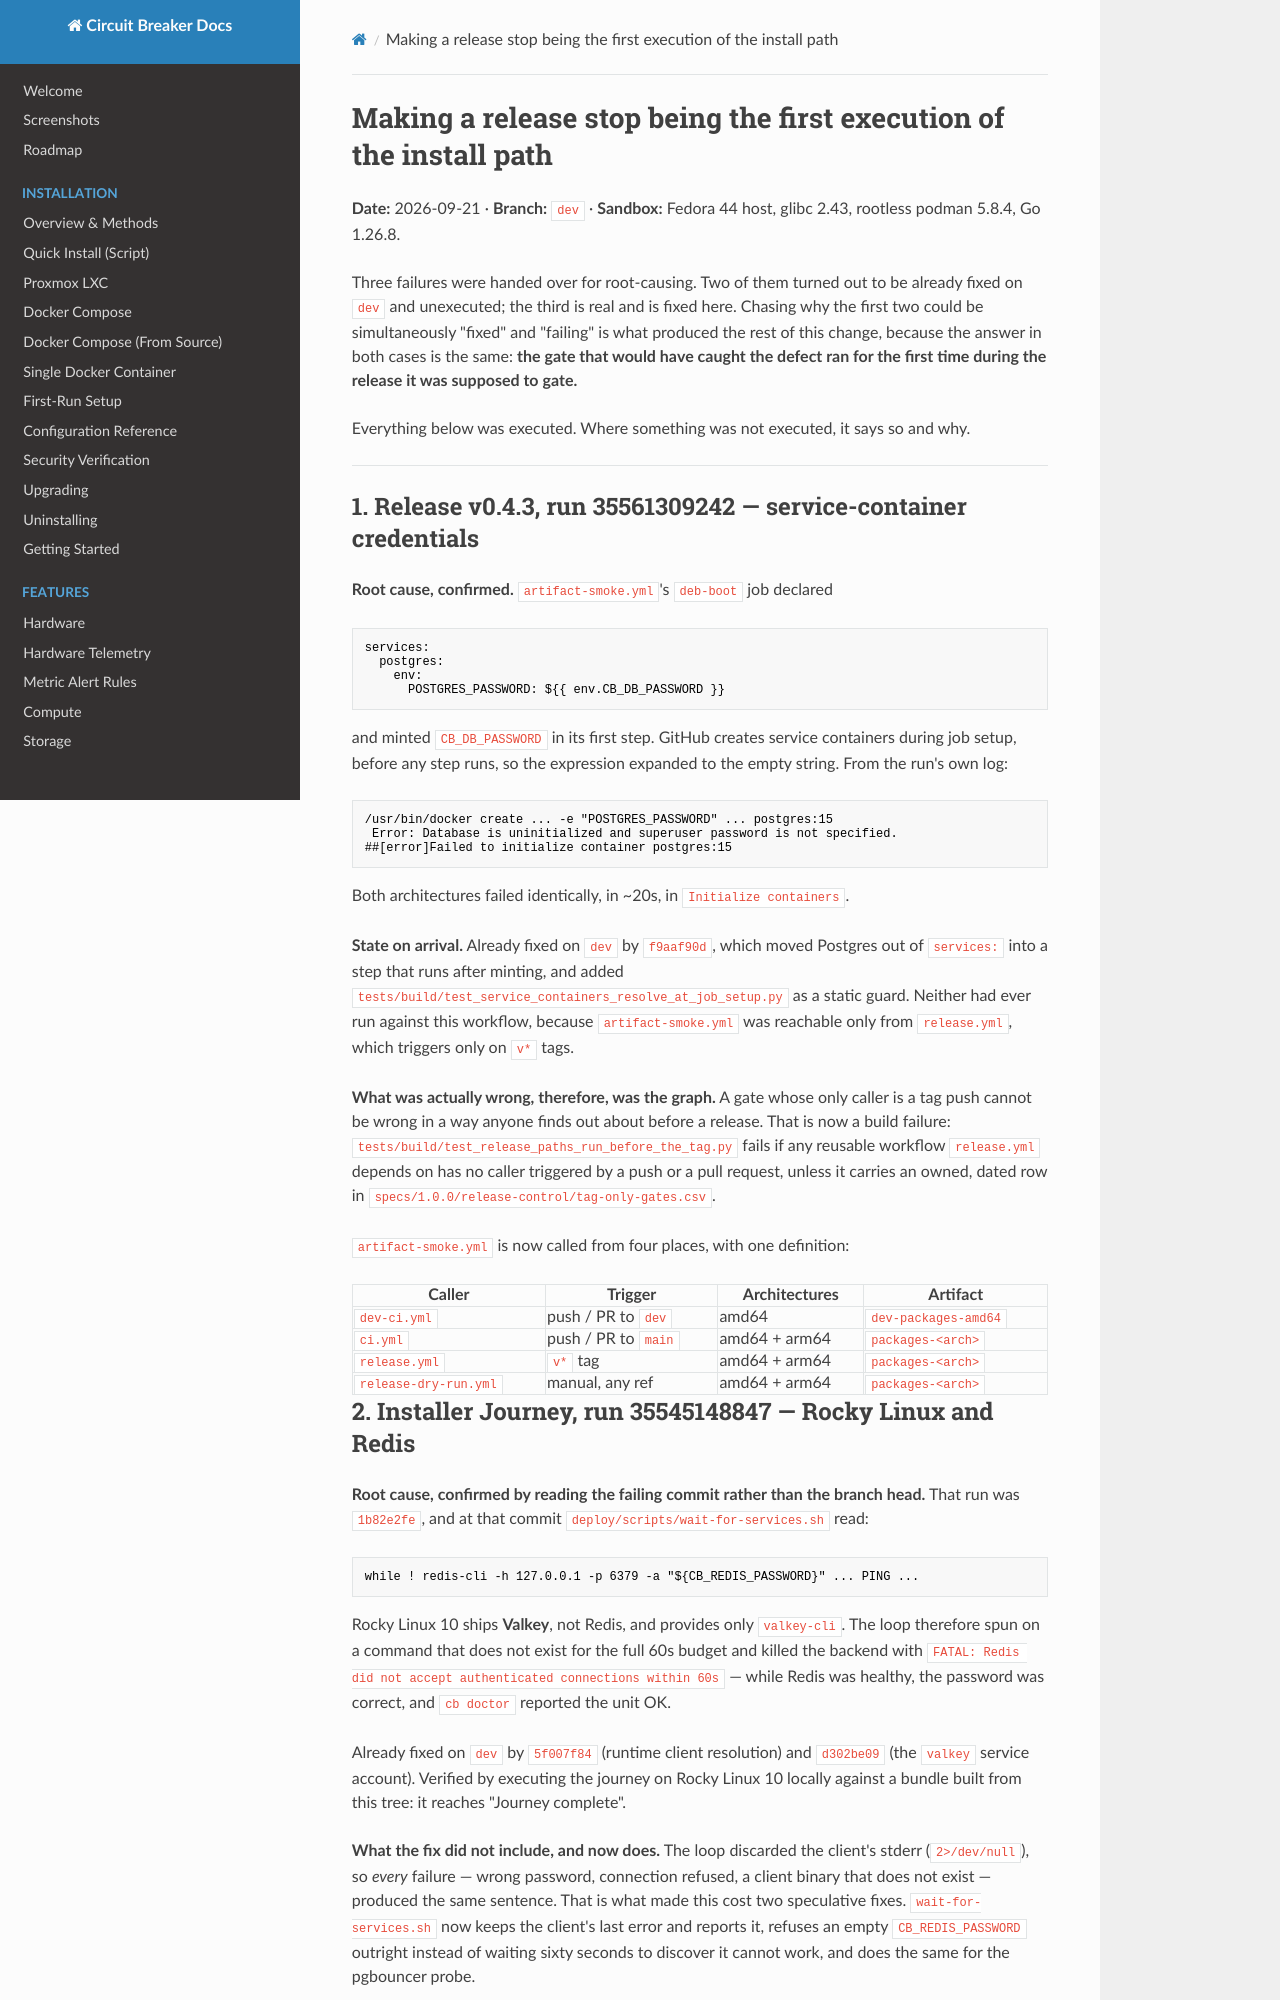

repository: BlkLeg/CircuitBreaker · page: evidence/2026-09-21-release-promotion-pipeline/index.html · generator: mkdocs

# Making a release stop being the first execution of the install path

**Date:** 2026-09-21 · **Branch:** `dev` · **Sandbox:** Fedora 44 host, glibc 2.43,
rootless podman 5.8.4, Go 1.26.8.

Three failures were handed over for root-causing. Two of them turned out to be already
fixed on `dev` and unexecuted; the third is real and is fixed here. Chasing why the first
two could be simultaneously "fixed" and "failing" is what produced the rest of this
change, because the answer in both cases is the same: **the gate that would have caught
the defect ran for the first time during the release it was supposed to gate.**

Everything below was executed. Where something was not executed, it says so and why.

---

## 1. Release v0.4.3, run 35561309242 — service-container credentials

**Root cause, confirmed.** `artifact-smoke.yml`'s `deb-boot` job declared

```yaml
services:
  postgres:
    env:
      POSTGRES_PASSWORD: ${{ env.CB_DB_PASSWORD }}
```

and minted `CB_DB_PASSWORD` in its first step. GitHub creates service containers during
job setup, before any step runs, so the expression expanded to the empty string. From the
run's own log:

```
/usr/bin/docker create ... -e "POSTGRES_PASSWORD" ... postgres:15
 Error: Database is uninitialized and superuser password is not specified.
##[error]Failed to initialize container postgres:15
```

Both architectures failed identically, in ~20s, in `Initialize containers`.

**State on arrival.** Already fixed on `dev` by `f9aaf90d`, which moved Postgres out of
`services:` into a step that runs after minting, and added
`tests/build/test_service_containers_resolve_at_job_setup.py` as a static guard. Neither
had ever run against this workflow, because `artifact-smoke.yml` was reachable only from
`release.yml`, which triggers only on `v*` tags.

**What was actually wrong, therefore, was the graph.** A gate whose only caller is a tag
push cannot be wrong in a way anyone finds out about before a release. That is now a
build failure: `tests/build/test_release_paths_run_before_the_tag.py` fails if any
reusable workflow `release.yml` depends on has no caller triggered by a push or a pull
request, unless it carries an owned, dated row in
`specs/1.0.0/release-control/tag-only-gates.csv`.

`artifact-smoke.yml` is now called from four places, with one definition:

| Caller | Trigger | Architectures | Artifact |
|---|---|---|---|
| `dev-ci.yml` | push / PR to `dev` | amd64 | `dev-packages-amd64` |
| `ci.yml` | push / PR to `main` | amd64 + arm64 | `packages-<arch>` |
| `release.yml` | `v*` tag | amd64 + arm64 | `packages-<arch>` |
| `release-dry-run.yml` | manual, any ref | amd64 + arm64 | `packages-<arch>` |

## 2. Installer Journey, run 35545148847 — Rocky Linux and Redis

**Root cause, confirmed by reading the failing commit rather than the branch head.** That
run was `1b82e2fe`, and at that commit `deploy/scripts/wait-for-services.sh` read:

```bash
while ! redis-cli -h 127.0.0.1 -p 6379 -a "${CB_REDIS_PASSWORD}" ... PING ...
```

Rocky Linux 10 ships **Valkey**, not Redis, and provides only `valkey-cli`. The loop
therefore spun on a command that does not exist for the full 60s budget and killed the
backend with `FATAL: Redis did not accept authenticated connections within 60s` — while
Redis was healthy, the password was correct, and `cb doctor` reported the unit OK.

Already fixed on `dev` by `5f007f84` (runtime client resolution) and `d302be09` (the
`valkey` service account). Verified by executing the journey on Rocky Linux 10 locally
against a bundle built from this tree: it reaches "Journey complete".

**What the fix did not include, and now does.** The loop discarded the client's stderr
(`2>/dev/null`), so *every* failure — wrong password, connection refused, a client binary
that does not exist — produced the same sentence. That is what made this cost two
speculative fixes. `wait-for-services.sh` now keeps the client's last error and reports
it, refuses an empty `CB_REDIS_PASSWORD` outright instead of waiting sixty seconds to
discover it cannot work, and does the same for the pgbouncer probe.

**The regression test the brief asked for.** `scripts/ci/installer-journey.sh` now
asserts, on every distro:

1. `/etc/redis/redis.conf`'s rendered `requirepass` is byte-identical to
   `/etc/circuitbreaker/.env`'s `CB_REDIS_PASSWORD` — a render that dropped the
   substitution fails here;
2. a readiness client exists on this distro, and which one is recorded in the evidence;
3. the shipped `wait-for-services.sh`, at its installed path, run as `breaker` (the
   account the unit runs it as), exits 0.

That is the rendered config and the real readiness command, not a grep.

## 3. Composed Agent E2E, run 35561309099

Two failures, and they are different in kind.
